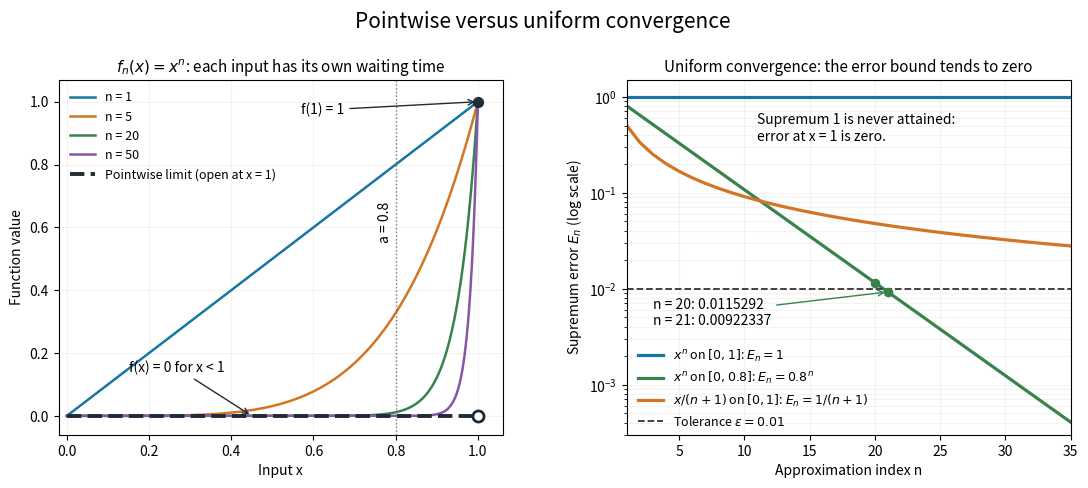

The matplotlib source for this figure: (Note: this script raises an exception after producing the figure.)
"""Pointwise limits and exact supremum errors; Python 3.14, matplotlib/numpy.

Run from _media to save the basename PNG in the current working directory.
"""

from pathlib import Path

import matplotlib
matplotlib.use("Agg")
import matplotlib.pyplot as plt
import numpy as np


def main():
    x = np.linspace(0, 1, 1001)
    n = np.arange(1, 36)
    threshold = int(np.ceil(np.log(.01) / np.log(.8)))
    assert threshold == 21
    assert .8**20 > .01 > .8**21
    assert np.allclose((2.0**(-1/n))**n, .5)
    colors = ["#1976a3", "#d17624", "#38834d", "#8856a7"]
    fig, axes = plt.subplots(1, 2, figsize=(11, 5), dpi=120)
    ax = axes[0]
    for k, color in zip([1, 5, 20, 50], colors):
        ax.plot(x, x**k, color=color, lw=1.8, label=f"n = {k}")
    ax.plot([0, 1], [0, 0], color="#202c35", lw=2.8, ls="--",
            label="Pointwise limit (open at x = 1)")
    ax.scatter([1], [0], s=64, facecolors="white", edgecolors="#202c35",
               linewidths=2, zorder=6)
    ax.scatter([1], [1], s=50, color="#202c35", zorder=6)
    ax.annotate("f(1) = 1", (1, 1), xytext=(.57, .96), fontsize=10,
                arrowprops={"arrowstyle": "->", "color": "#202c35"})
    ax.annotate("f(x) = 0 for x < 1", (.45, 0), xytext=(.15, .14), fontsize=10,
                arrowprops={"arrowstyle": "->", "color": "#202c35"})
    ax.axvline(.8, color="#777777", lw=1, ls=":")
    ax.text(.79, .56, "a = 0.8", rotation=90, ha="right", fontsize=10)
    ax.set(xlim=(-.02, 1.06), ylim=(-.06, 1.07), xlabel="Input x", ylabel="Function value")
    ax.set_title(r"$f_n(x)=x^n$: each input has its own waiting time", fontsize=11)
    ax.legend(loc="upper left", fontsize=9, frameon=False)
    ax.grid(alpha=.15)
    ax = axes[1]
    ax.semilogy(n, np.ones_like(n), color=colors[0], lw=2.3, label=r"$x^n$ on $[0,1]$: $E_n=1$")
    ax.semilogy(n, .8**n, color=colors[2], lw=2.3, label=r"$x^n$ on $[0,0.8]$: $E_n=0.8^n$")
    ax.semilogy(n, 1/(n+1), color=colors[1], lw=2.3, label=r"$x/(n+1)$ on $[0,1]$: $E_n=1/(n+1)$")
    ax.axhline(.01, color="#333333", ls="--", lw=1.3, label=r"Tolerance $\varepsilon=0.01$")
    ax.scatter([20, 21], [.8**20, .8**21], color=colors[2], s=35, zorder=5)
    ax.annotate("n = 20: 0.0115292\nn = 21: 0.00922337", (21, .8**21),
                xytext=(3, .0042), fontsize=10,
                arrowprops={"arrowstyle": "->", "color": colors[2]})
    ax.text(11, .35, "Supremum 1 is never attained:\nerror at x = 1 is zero.", fontsize=10)
    ax.set(xlim=(1, 35), ylim=(.0003, 1.5), xlabel="Approximation index n", ylabel=r"Supremum error $E_n$ (log scale)")
    ax.set_title("Uniform convergence: the error bound tends to zero", fontsize=11)
    ax.legend(loc="lower left", bbox_to_anchor=(0, -.015), fontsize=9, frameon=False)
    ax.grid(alpha=.15, which="both")
    fig.suptitle("Pointwise versus uniform convergence", fontsize=15)
    fig.subplots_adjust(left=.06, right=.98, bottom=.13, top=.84, wspace=.28)
    fig.savefig(Path.cwd() / Path(__file__).with_suffix(".png").name, facecolor="white", transparent=False)
    plt.close(fig)
    print(f"a=0.8: threshold={threshold}, error20={.8**20:.12g}, error21={.8**21:.12g}")


if __name__ == "__main__":
    main()
